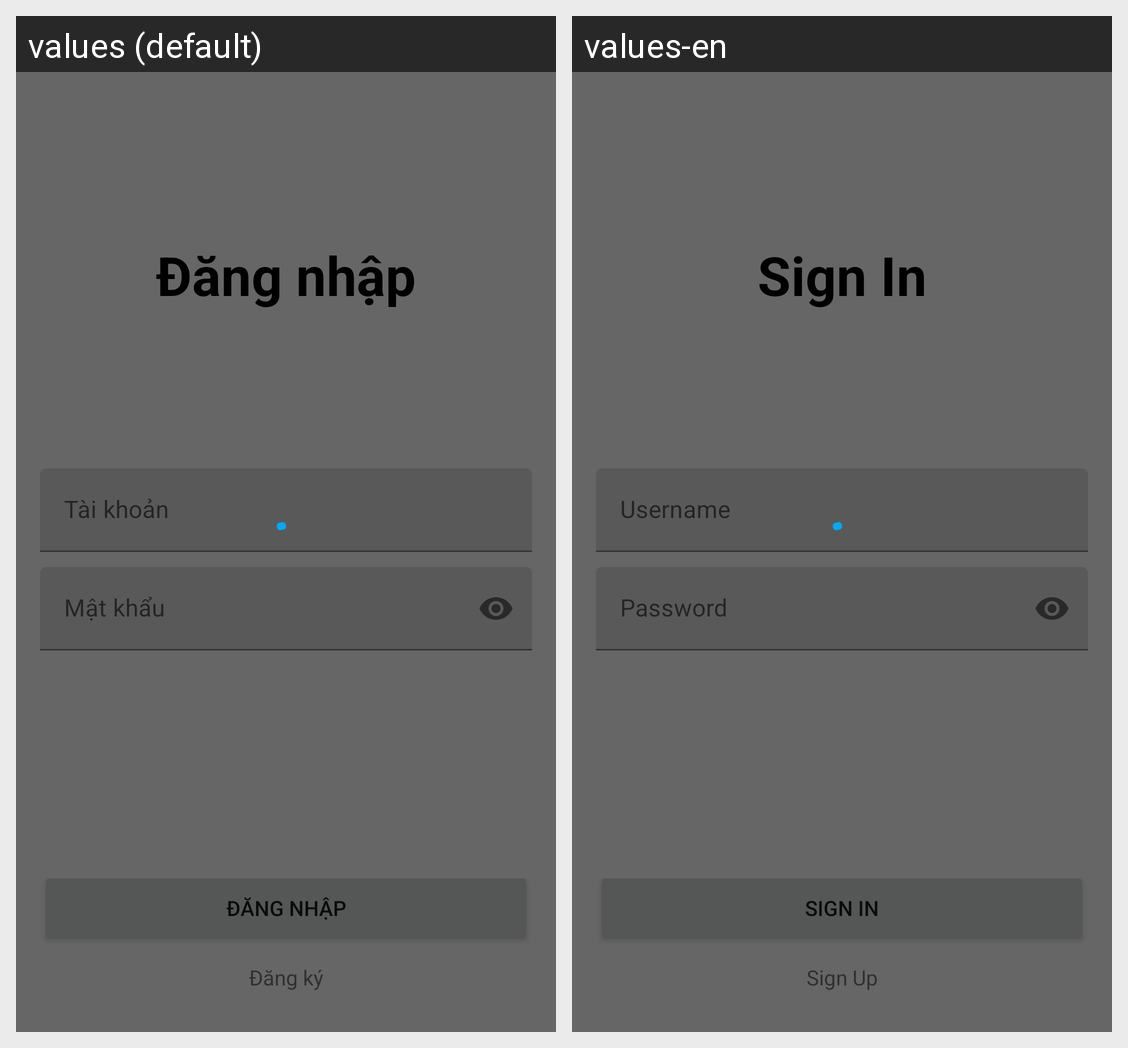

Translations of the strings shown on this Android screen, per locale in the grid:
Android screen res/layout/activity_sign_in.xml rendered under 2 locales, left to right: values (default), values-en. Device: Nexus 5 (rendered at 1080×1920; each locale shown at half size, 540×960, under a caption strip naming it); theme Theme.TungKinhOnline.
Strings drawn on this screen, with the default value and each locale's value (text and hints the layout hard-codes, and strings that could not be matched under every locale, appear in the picture but are not listed):

text_sign_in
  values: Đăng nhập
  values-en: Sign In

text_username
  values: Tài khoản
  values-en: Username

text_password
  values: Mật khẩu
  values-en: Password

text_sign_up
  values: Đăng ký
  values-en: Sign Up
